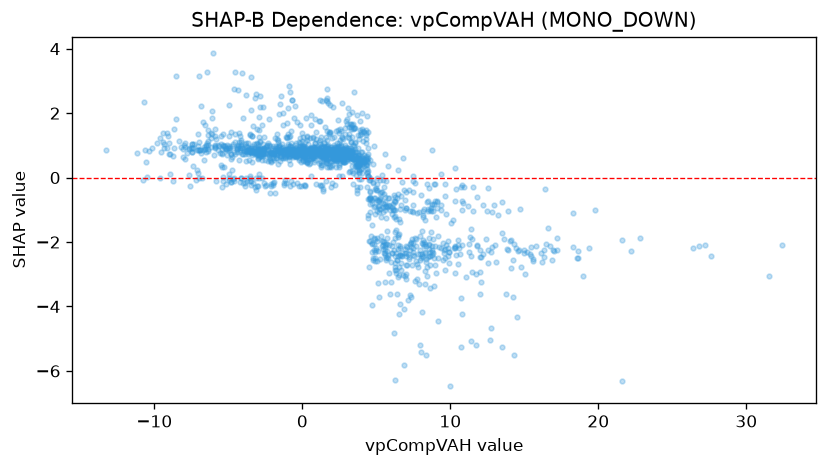

The file beside this chart, header and first rows:
feature_value, shap_value
-6.907, 0.8547
-3.454, 2.094
-0.4545, 0.7923
-0.9771, 0.8001
-0.7718, 1.46
5.904, -3.62
8.231, -2.122
18.94, -3.048
14.21, -3.719
12.67, -5.034
14.76, -2.779
4.163, 0.709
4.887, -1.138
2.923, 0.9257
3.867, -0.3003
2.289, 0.8315
2.384, 0.5962
4.73, -2.294
-3.624, 0.8813
-2.873, 0.8788
-2.364, 1.008
1.447, 1.069
-2.594, 0.9094
-3.893, 1.052
-5.404, -0.2852
-7.204, -0.08086
-8.966, 0.1078
2.294, 0.6299
1.636, 2.468
5.286, -0.4486
7.475, -2.323
4.785, -2.55
11.26, -2.057
11.78, -2.122
8.774, 0.8619
8.291, -1.324
5.075, -0.6903
6.408, -2.548
2.497, 0.7471
5.052, -1.876
2.241, 0.5414
2.002, 0.5
1.924, 0.7768
-0.8109, 0.6764
1.604, 0.6645
14.1, -1.95
15.05, -2.983
8.943, -0.7343
8.707, -0.9436
5.068, -2.591
2.953, 0.6331
3.84, 0.1787
3.278, 0.5963
2.211, 0.6539
2.427, 0.5848
3.657, 0.07207
6.735, -0.1449
8.271, -2.048
9.699, -2.099
9.501, -2.031
... 1,627 more rows
